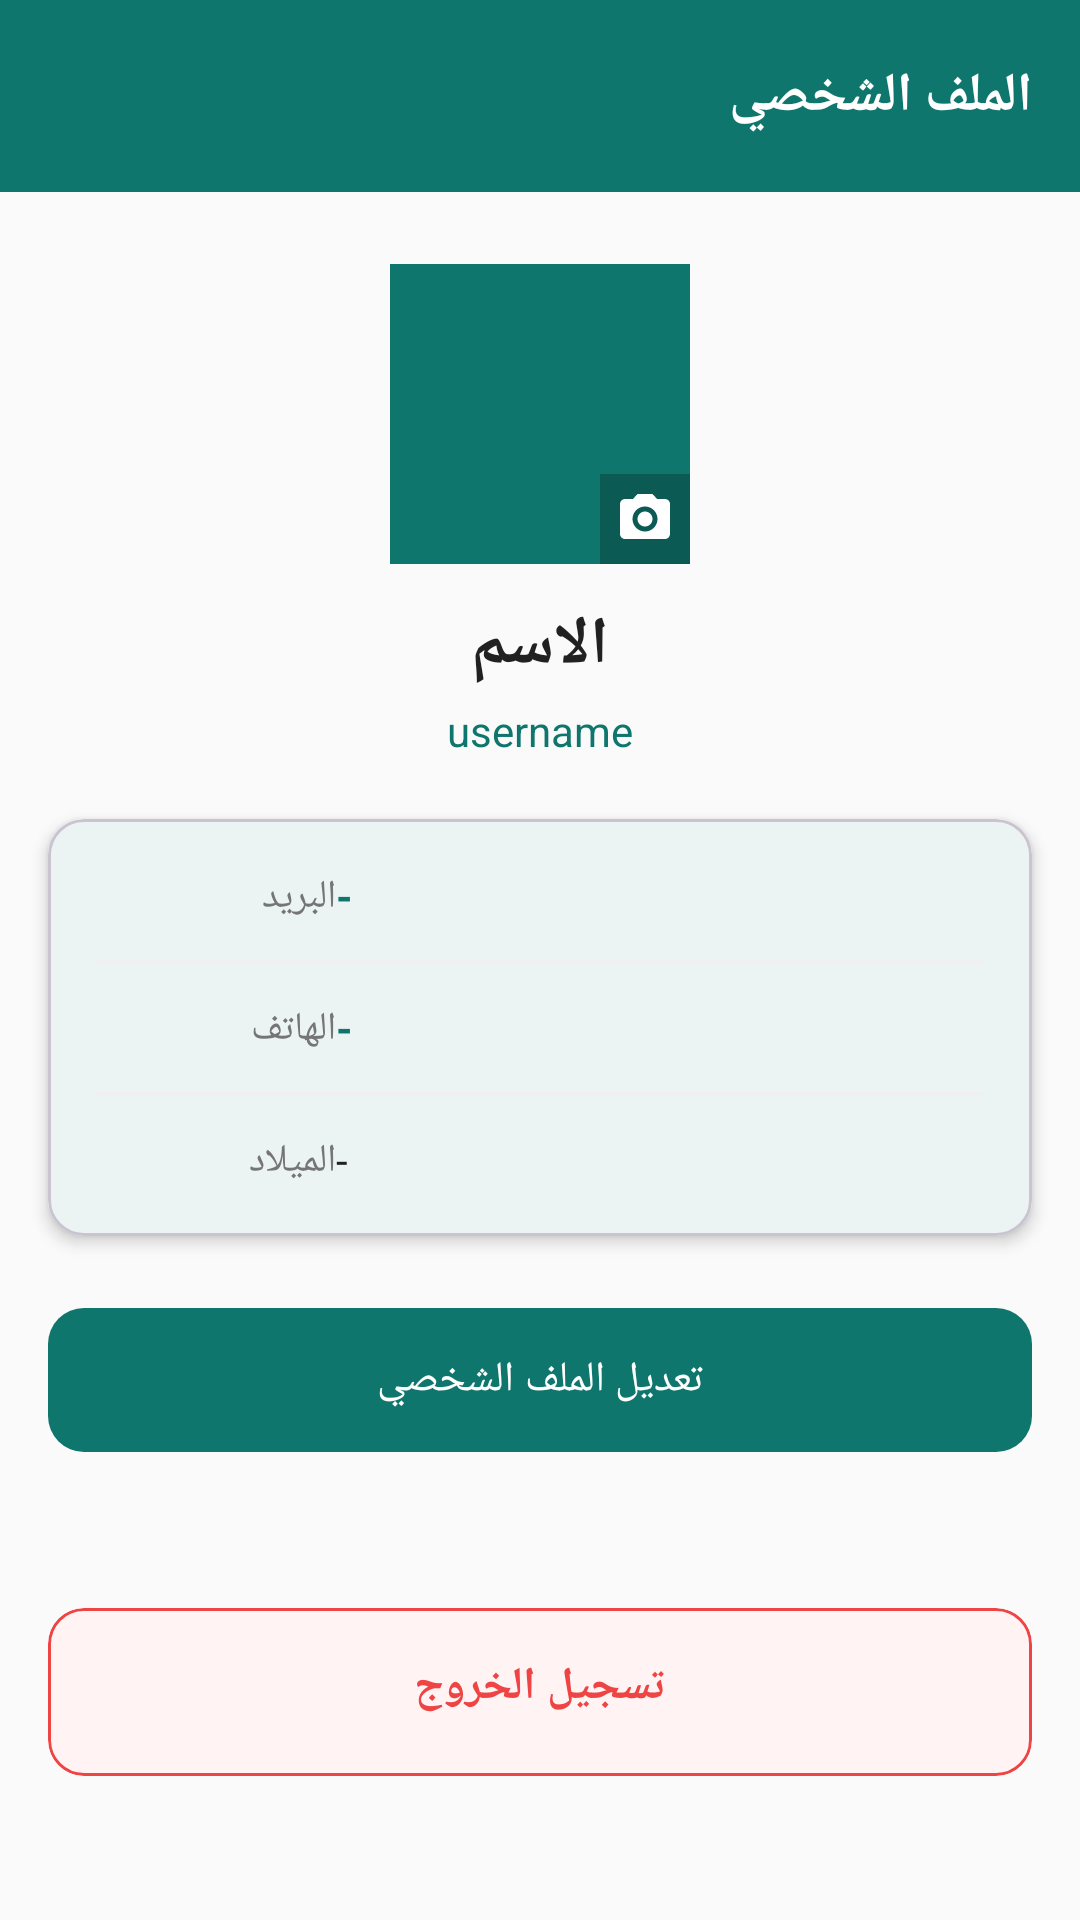

This screen was rendered from an Android layout file. Write that file and the resources it references.
<!-- AndroidManifest.xml: application theme Theme.Balaghi -->
<!-- res/layout/activity_profile.xml -->
<?xml version="1.0" encoding="utf-8"?>
<ScrollView
    xmlns:android="http://schemas.android.com/apk/res/android"
    xmlns:app="http://schemas.android.com/apk/res-auto"
    android:id="@+id/main"
    android:layout_width="match_parent"
    android:layout_height="match_parent"
    android:background="@color/background"
    android:fillViewport="true">

    <androidx.constraintlayout.widget.ConstraintLayout
        android:layout_width="match_parent"
        android:layout_height="wrap_content">

        <androidx.constraintlayout.widget.ConstraintLayout
            android:id="@+id/layoutHeader"
            android:layout_width="0dp"
            android:layout_height="64dp"
            android:background="@color/primary"
            android:paddingStart="8dp"
            android:paddingEnd="16dp"
            app:layout_constraintEnd_toEndOf="parent"
            app:layout_constraintStart_toStartOf="parent"
            app:layout_constraintTop_toTopOf="parent">

            <com.google.android.material.button.MaterialButton
                android:id="@+id/btnBackProfile"
                style="@style/Widget.Material3.Button.TextButton"
                android:layout_width="wrap_content"
                android:layout_height="wrap_content"
                android:layout_marginTop="24dp"
                android:drawableTop="@drawable/ic_close"
                android:textColor="@color/white"
                app:layout_constraintBottom_toBottomOf="parent"
                app:layout_constraintStart_toStartOf="parent"
                app:layout_constraintTop_toTopOf="parent"
                app:layout_constraintVertical_bias="0.59000003" />

            <TextView
                android:layout_width="wrap_content"
                android:layout_height="wrap_content"
                android:text="الملف الشخصي"
                android:textColor="@color/white"
                android:textSize="18sp"
                android:textStyle="bold"
                app:layout_constraintBottom_toBottomOf="parent"
                app:layout_constraintEnd_toEndOf="parent"
                app:layout_constraintTop_toTopOf="parent" />
        </androidx.constraintlayout.widget.ConstraintLayout>

        <FrameLayout
            android:id="@+id/frameAvatar"
            android:layout_width="100dp"
            android:layout_height="100dp"
            android:layout_marginTop="24dp"
            android:clickable="true"
            android:focusable="true"
            android:foreground="?attr/selectableItemBackgroundBorderless"
            app:layout_constraintEnd_toEndOf="parent"
            app:layout_constraintStart_toStartOf="parent"
            app:layout_constraintTop_toBottomOf="@id/layoutHeader">

            <ImageView
                android:id="@+id/ivProfileAvatar"
                android:layout_width="match_parent"
                android:layout_height="match_parent"
                android:background="@color/primary"
                android:src="@drawable/ic_person"
                android:padding="20dp"
                android:scaleType="centerCrop"
                app:tint="@color/white" />

            <ImageView
                android:id="@+id/ivCameraIcon"
                android:layout_width="30dp"
                android:layout_height="30dp"
                android:layout_gravity="bottom|end"
                android:background="@color/primary_dark"
                android:padding="5dp"
                android:src="@drawable/ic_camera"
                android:contentDescription="تغيير الصورة" />

        </FrameLayout>

        <TextView
            android:id="@+id/tvProfileName"
            android:layout_width="wrap_content"
            android:layout_height="wrap_content"
            android:layout_marginTop="12dp"
            android:text="الاسم"
            android:textColor="@color/text_dark"
            android:textSize="22sp"
            android:textStyle="bold"
            app:layout_constraintEnd_toEndOf="parent"
            app:layout_constraintStart_toStartOf="parent"
            app:layout_constraintTop_toBottomOf="@id/frameAvatar" />

        <TextView
            android:id="@+id/tvProfileUsername"
            android:layout_width="wrap_content"
            android:layout_height="wrap_content"
            android:layout_marginTop="4dp"
            android:text="username"
            android:textColor="@color/primary"
            android:textSize="14sp"
            app:layout_constraintEnd_toEndOf="parent"
            app:layout_constraintStart_toStartOf="parent"
            app:layout_constraintTop_toBottomOf="@id/tvProfileName" />

        <com.google.android.material.card.MaterialCardView
            android:id="@+id/cardInfo"
            android:layout_width="0dp"
            android:layout_height="wrap_content"
            android:layout_marginStart="16dp"
            android:layout_marginEnd="16dp"
            android:layout_marginTop="20dp"
            app:cardCornerRadius="12dp"
            app:cardElevation="3dp"
            app:cardBackgroundColor="@color/surface"
            app:layout_constraintEnd_toEndOf="parent"
            app:layout_constraintStart_toStartOf="parent"
            app:layout_constraintTop_toBottomOf="@id/tvProfileUsername">

            <LinearLayout
                android:layout_width="match_parent"
                android:layout_height="wrap_content"
                android:orientation="vertical"
                android:padding="16dp">

                <LinearLayout
                    android:layout_width="match_parent"
                    android:layout_height="wrap_content"
                    android:orientation="horizontal"
                    android:layout_marginBottom="12dp">

                    <TextView
                        android:layout_width="80dp"
                        android:layout_height="wrap_content"
                        android:text="البريد"
                        android:textColor="@color/text_gray"
                        android:textSize="13sp" />

                    <TextView
                        android:id="@+id/tvProfileEmail"
                        android:layout_width="wrap_content"
                        android:layout_height="wrap_content"
                        android:text="-"
                        android:textColor="@color/primary"
                        android:textSize="14sp"
                        android:textStyle="bold" />
                </LinearLayout>

                <View
                    android:layout_width="match_parent"
                    android:layout_height="1dp"
                    android:background="#F0F0F0"
                    android:layout_marginBottom="12dp" />

                <LinearLayout
                    android:layout_width="match_parent"
                    android:layout_height="wrap_content"
                    android:orientation="horizontal"
                    android:layout_marginBottom="12dp">

                    <TextView
                        android:layout_width="80dp"
                        android:layout_height="wrap_content"
                        android:text="الهاتف"
                        android:textColor="@color/text_gray"
                        android:textSize="13sp" />

                    <TextView
                        android:id="@+id/tvProfilePhone"
                        android:layout_width="wrap_content"
                        android:layout_height="wrap_content"
                        android:text="-"
                        android:textColor="@color/primary"
                        android:textSize="14sp"
                        android:textStyle="bold" />
                </LinearLayout>

                <View
                    android:layout_width="match_parent"
                    android:layout_height="1dp"
                    android:background="#F0F0F0"
                    android:layout_marginBottom="12dp" />

                <LinearLayout
                    android:layout_width="match_parent"
                    android:layout_height="wrap_content"
                    android:orientation="horizontal">

                    <TextView
                        android:layout_width="80dp"
                        android:layout_height="wrap_content"
                        android:text="الميلاد"
                        android:textColor="@color/text_gray"
                        android:textSize="13sp" />

                    <TextView
                        android:id="@+id/tvProfileBirthDate"
                        android:layout_width="wrap_content"
                        android:layout_height="wrap_content"
                        android:text="-"
                        android:textColor="@color/text_dark"
                        android:textSize="14sp" />
                </LinearLayout>
            </LinearLayout>
        </com.google.android.material.card.MaterialCardView>

        <com.google.android.material.button.MaterialButton
            android:id="@+id/btnEditProfile"
            android:layout_width="0dp"
            android:layout_height="56dp"
            android:layout_marginStart="16dp"
            android:layout_marginEnd="16dp"
            android:layout_marginTop="20dp"
            android:text="تعديل الملف الشخصي"
            android:textAllCaps="false"
            app:cornerRadius="12dp"
            app:layout_constraintEnd_toEndOf="parent"
            app:layout_constraintStart_toStartOf="parent"
            app:layout_constraintTop_toBottomOf="@id/cardInfo" />

        <com.google.android.material.card.MaterialCardView
            android:id="@+id/cardLogout"
            android:layout_width="0dp"
            android:layout_height="56dp"
            android:layout_marginStart="16dp"
            android:layout_marginEnd="16dp"
            android:layout_marginTop="24dp"
            android:layout_marginBottom="24dp"
            app:cardCornerRadius="12dp"
            app:cardBackgroundColor="#FFF3F3"
            app:strokeColor="@color/status_red"
            app:strokeWidth="1dp"
            app:layout_constraintBottom_toBottomOf="parent"
            app:layout_constraintEnd_toEndOf="parent"
            app:layout_constraintStart_toStartOf="parent"
            app:layout_constraintTop_toBottomOf="@id/btnEditProfile">

            <LinearLayout
                android:layout_width="match_parent"
                android:layout_height="wrap_content"
                android:gravity="center"
                android:padding="16dp">

                <TextView
                    android:layout_width="wrap_content"
                    android:layout_height="wrap_content"
                    android:text="تسجيل الخروج"
                    android:textColor="@color/status_red"
                    android:textSize="15sp"
                    android:textStyle="bold" />
            </LinearLayout>
        </com.google.android.material.card.MaterialCardView>

    </androidx.constraintlayout.widget.ConstraintLayout>
</ScrollView>
<!-- resources referenced by this layout -->
<resources>
  <color name="background">#FAFAFA</color>
  <color name="primary">#0F766E</color>
  <color name="primary_dark">#0B5A54</color>
  <color name="status_red">#EF4444</color>
  <color name="surface">#FFFFFF</color>
  <color name="text_dark">#212121</color>
  <color name="text_gray">#757575</color>
  <color name="white">#FFFFFF</color>
  <!-- drawable ic_camera (drawable) -->
  <vector xmlns:android="http://schemas.android.com/apk/res/android"
      android:width="24dp"
      android:height="24dp"
      android:viewportWidth="24"
      android:viewportHeight="24">
  
      
      <path
          android:fillColor="#FFFFFF"
          android:pathData="M20,4h-3.17L15,2H9L7.17,4H4C2.9,4 2,4.9 2,6v12c0,1.1 0.9,2 2,2h16c1.1,0 2,-0.9 2,-2V6C22,4.9 21.1,4 20,4z
                           M12,17c-2.76,0 -5,-2.24 -5,-5s2.24,-5 5,-5 5,2.24 5,5 -2.24,5 -5,5z" />
      
      <path
          android:fillColor="#FFFFFF"
          android:pathData="M12,9c-1.66,0 -3,1.34 -3,3s1.34,3 3,3 3,-1.34 3,-3 -1.34,-3 -3,-3z" />
  
  </vector>
  <style name="Theme.Balaghi" parent="Base.Theme.Balaghi" />
  <style name="Base.Theme.Balaghi" parent="Theme.Material3.Light.NoActionBar">
  
          
          <item name="colorPrimary">@color/primary</item>
          <item name="colorOnPrimary">@color/on_primary</item>
  
          
          <item name="colorSecondary">@color/secondary</item>
          <item name="colorOnSecondary">@color/on_secondary</item>
  
          
          <item name="android:colorBackground">@color/background</item>
          <item name="colorSurface">@color/surface</item>
  
          
          <item name="android:statusBarColor">@color/primary</item>
          <item name="android:windowLightStatusBar">true</item>
  
      </style>
  <color name="on_primary">#FFFFFF</color>
  <color name="secondary">#14B8A6</color>
  <color name="on_secondary">#FFFFFF</color>
</resources>
